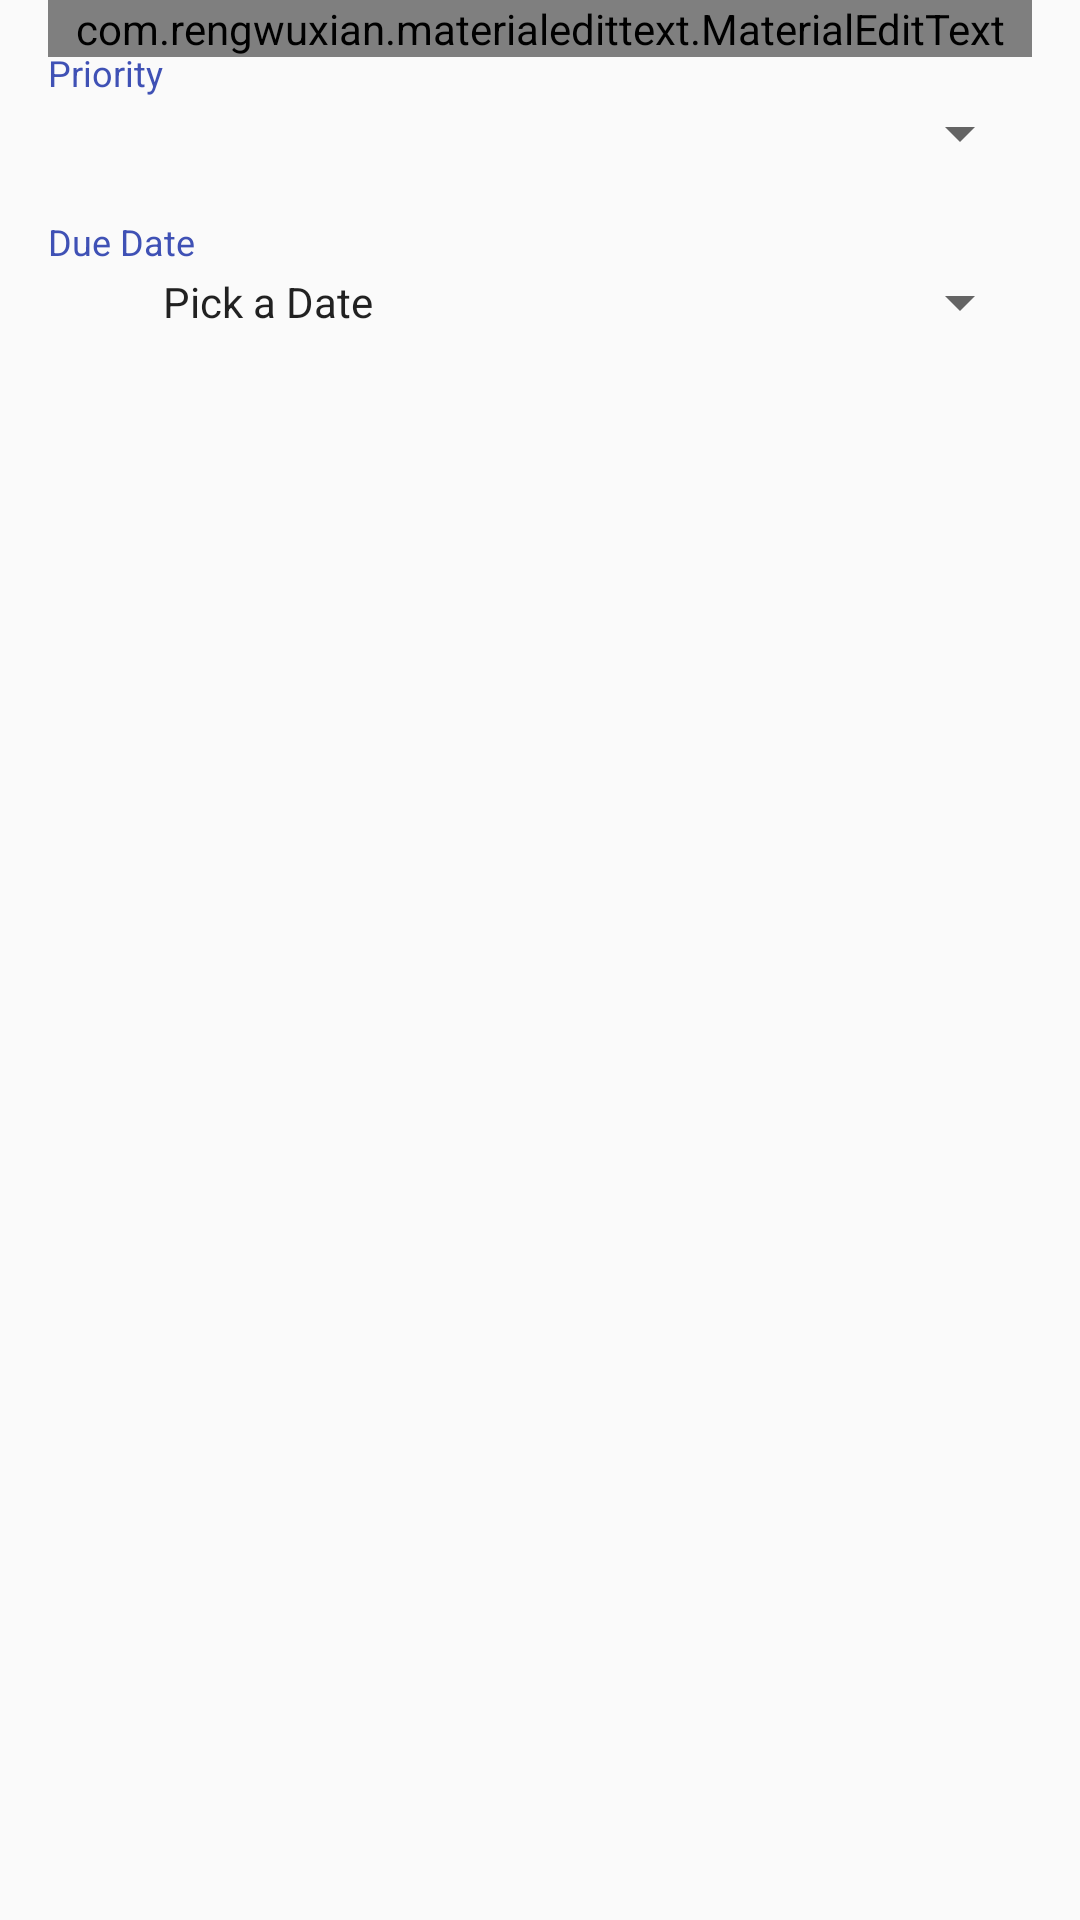

Write the Android layout XML for this screen, with the resource values it uses.
<!-- AndroidManifest.xml: application theme AppTheme -->
<!-- res/layout/fragment_todo_item.xml -->
<?xml version="1.0" encoding="utf-8"?>
<RelativeLayout xmlns:android="http://schemas.android.com/apk/res/android"
    xmlns:app="http://schemas.android.com/apk/res-auto"
    android:layout_width="match_parent"
    android:layout_height="match_parent"
    >

    <ImageView
        android:id="@+id/ivImage"
        android:layout_width="wrap_content"
        android:layout_height="wrap_content"
        android:adjustViewBounds="true"
        android:scaleType="fitStart"
        android:src="@drawable/notes" />

    <com.rengwuxian.materialedittext.MaterialEditText
        android:id="@+id/etTitle"
        android:layout_width="match_parent"
        android:layout_height="wrap_content"
        android:hint="@string/title_hint"
        android:layout_marginLeft="16dp"
        android:layout_marginRight="16dp"
        app:met_floatingLabel="normal"
        app:met_textColor="@color/white"
        app:met_baseColor="@color/white"
        app:met_textColorHint="@color/indigo_light"
        app:met_primaryColor="@color/yellow"
        app:met_floatingLabelTextColor="@color/yellow"
        app:met_maxCharacters="48"
        android:textSize="@dimen/abc_text_size_display_1_material"
        android:textColor="@color/yellow"
        android:ellipsize="end"
        android:lines="2"/>

    <com.rengwuxian.materialedittext.MaterialEditText
        android:id="@+id/etNotes"
        android:layout_width="wrap_content"
        android:layout_height="wrap_content"
        android:ems="10"
        android:hint="@string/notes_hint"
        app:met_floatingLabel="normal"
        app:met_textColor="@color/white"
        app:met_baseColor="@color/white"
        app:met_textColorHint="@color/indigo_light"
        app:met_primaryColor="@color/yellow"
        app:met_floatingLabelTextColor="@color/yellow"
        app:met_errorColor="@color/orange"
        android:inputType="textMultiLine"
        android:lines="4"
        android:ellipsize="end"
        android:layout_alignBottom="@id/ivImage"
        android:layout_alignLeft="@id/etTitle"
        android:layout_alignRight="@id/etTitle" />

    <TextView
        android:id="@+id/tvPriority"
        android:layout_width="wrap_content"
        android:layout_height="wrap_content"
        android:layout_alignParentLeft="true"
        android:layout_alignParentStart="true"
        android:layout_below="@id/etNotes"
        android:paddingTop="16dp"
        android:text="@string/label_priority"
        android:textColor="@color/indigo"
        android:layout_marginLeft="16dp"
        android:textSize="@dimen/abc_text_size_caption_material" />

    <Spinner
        android:id="@+id/spPriority"
        android:layout_width="match_parent"
        android:layout_height="wrap_content"
        android:layout_below="@id/tvPriority"
        android:layout_toEndOf="@id/tvPriority"
        android:layout_toRightOf="@id/tvPriority"
        android:layout_alignRight="@id/etTitle"/>

    <TextView
        android:id="@+id/tvDueDate"
        android:layout_width="wrap_content"
        android:layout_height="wrap_content"
        android:layout_alignParentLeft="true"
        android:layout_alignParentStart="true"
        android:layout_below="@id/spPriority"
        android:paddingTop="16dp"
        android:layout_marginLeft="16dp"
        android:text="@string/label_due_date"
        android:textColor="@color/indigo"
        android:textSize="@dimen/abc_text_size_caption_material" />

    <TextView
        android:id="@+id/tvDate"
        style="@android:style/Widget.DeviceDefault.Light.Spinner"
        android:layout_width="match_parent"
        android:layout_height="wrap_content"
        android:layout_alignEnd="@id/spPriority"
        android:layout_alignLeft="@id/spPriority"
        android:layout_alignRight="@id/spPriority"
        android:layout_alignStart="@id/spPriority"
        android:layout_below="@id/tvDueDate"
        android:text="@string/date_hint" />

</RelativeLayout>
<!-- resources referenced by this layout -->
<resources>
  <color name="indigo">#3F51B5</color>
  <color name="indigo_light">#C5CAE9</color>
  <color name="orange">#FFA500</color>
  <color name="white">#FFFFFF</color>
  <color name="yellow">#FFFF00</color>
  <string name="date_hint">Pick a Date</string>
  <string name="label_due_date">Due Date</string>
  <string name="label_priority">Priority</string>
  <string name="notes_hint">Notes (Optional)</string>
  <string name="title_hint">Title</string>
  <style name="AppTheme" parent="Theme.AppCompat.Light.DarkActionBar">
          
          <item name="colorPrimary">@color/indigo</item>
          <item name="colorPrimaryDark">@color/indigo_dark</item>
          <item name="colorAccent">@color/indigo</item>
      </style>
  <color name="indigo_dark">#303F9F</color>
</resources>
